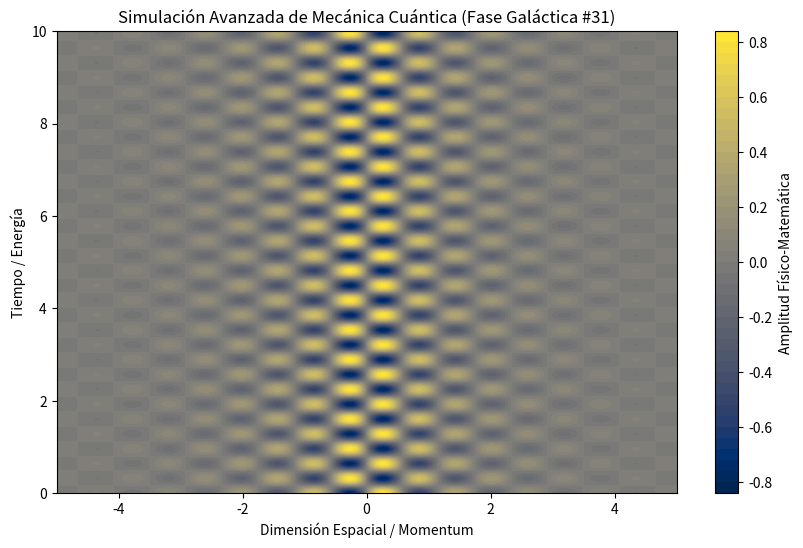

Write Python code to recreate this figure.
%matplotlib inline
# Simulación Galáctica: Mecánica Cuántica - Variante 31
import numpy as np
import matplotlib.pyplot as plt

# Parámetros Físicos Aleatorios
param_1 = 5.383
param_2 = 9.781
param_3 = 0.726

t = np.linspace(0, 10, 500)
x = np.linspace(-5, 5, 500)
X, T = np.meshgrid(x, t)

# Ecuación Base (Avanzada)
Z = np.sin(X * param_1) * np.cos(T * param_2) * np.exp(-np.abs(X) * param_3)

plt.figure(figsize=(10, 6))
plt.contourf(X, T, Z, 50, cmap='cividis')
plt.colorbar(label='Amplitud Físico-Matemática')
plt.title(r'Simulación Avanzada de Mecánica Cuántica (Fase Galáctica #31)')
plt.xlabel('Dimensión Espacial / Momentum')
plt.ylabel('Tiempo / Energía')
plt.show()
